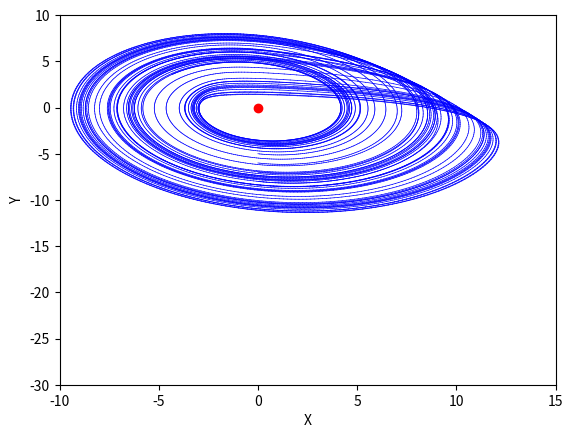

Here is the Python script that generated this plot:
# An Euler method based simulation of the Rossler system.
import matplotlib.pyplot as pl
from matplotlib.lines import Line2D
import numpy as np

t0 = 0.0
dt = 0.02
t_final = 60
T = np.arange(t0, t_final, dt)
a, b, c = 0.2, 0.2, 5.7
ax = pl.figure().add_subplot(111)
pl.xlim([-10, 15])
pl.ylim([-30, 10])
pl.xlabel('X')
pl.ylabel('Y')

# We consider many initial conditions.
for y in np.arange(-8,-3,1.0):
    x, z = 0.0, 1.0
    for t in T:
        new_x = x + (-y - z) * dt
        new_y = y + (x + a*y) * dt
        new_z = z + (b + z*(x-c)) * dt
        line = Line2D([x, new_x], [y, new_y], color='blue', lw=0.5)
        ax.add_line(line)
        x, y, z = new_x, new_y, new_z
pl.scatter(0,0,color='red')

pl.show()
